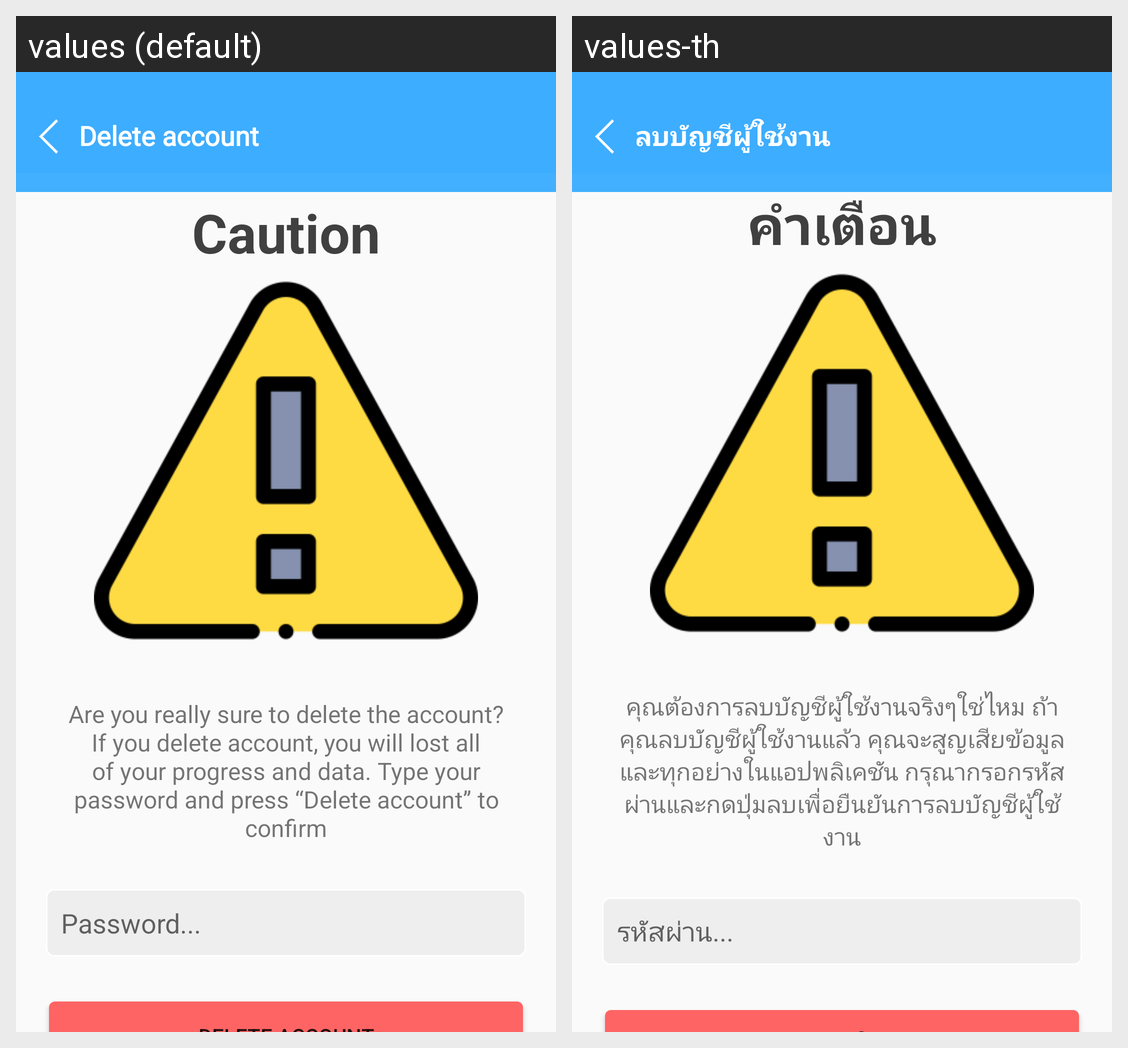

For this localized Android screen grid, give each drawn string resource with its value in every locale shown.
Android screen res/layout/activity_delete_account_blind.xml rendered under 2 locales, left to right: values (default), values-th. Device: Nexus 5 (rendered at 1080×1920; each locale shown at half size, 540×960, under a caption strip naming it); theme AppTheme.
Strings drawn on this screen, with the default value and each locale's value (text and hints the layout hard-codes, and strings that could not be matched under every locale, appear in the picture but are not listed):

header_DeleteAccountBlind
  values: Delete account
  values-th: ลบบัญชีผู้ใช้งาน

subheader_DeleteAccountBlind
  values: Caution
  values-th: คำเตือน

warning_DeleteAccountBlind
  values: Are you really sure to delete the account? If you delete account, you will lost all of your progress and data. Type your password and press “Delete account” to confirm
  values-th: คุณต้องการลบบัญชีผู้ใช้งานจริงๆใช่ไหม ถ้าคุณลบบัญชีผู้ใช้งานแล้ว คุณจะสูญเสียข้อมูลและทุกอย่างในแอปพลิเคชัน กรุณากรอกรหัสผ่านและกดปุ่มลบเพื่อยืนยันการลบบัญชีผู้ใช้งาน

hint_DeleteAccountBlind
  values: Password...
  values-th: รหัสผ่าน...

btn_DeleteAccountBlind
  values: Delete account
  values-th: ลบบัญชีผู้ใช้งาน
